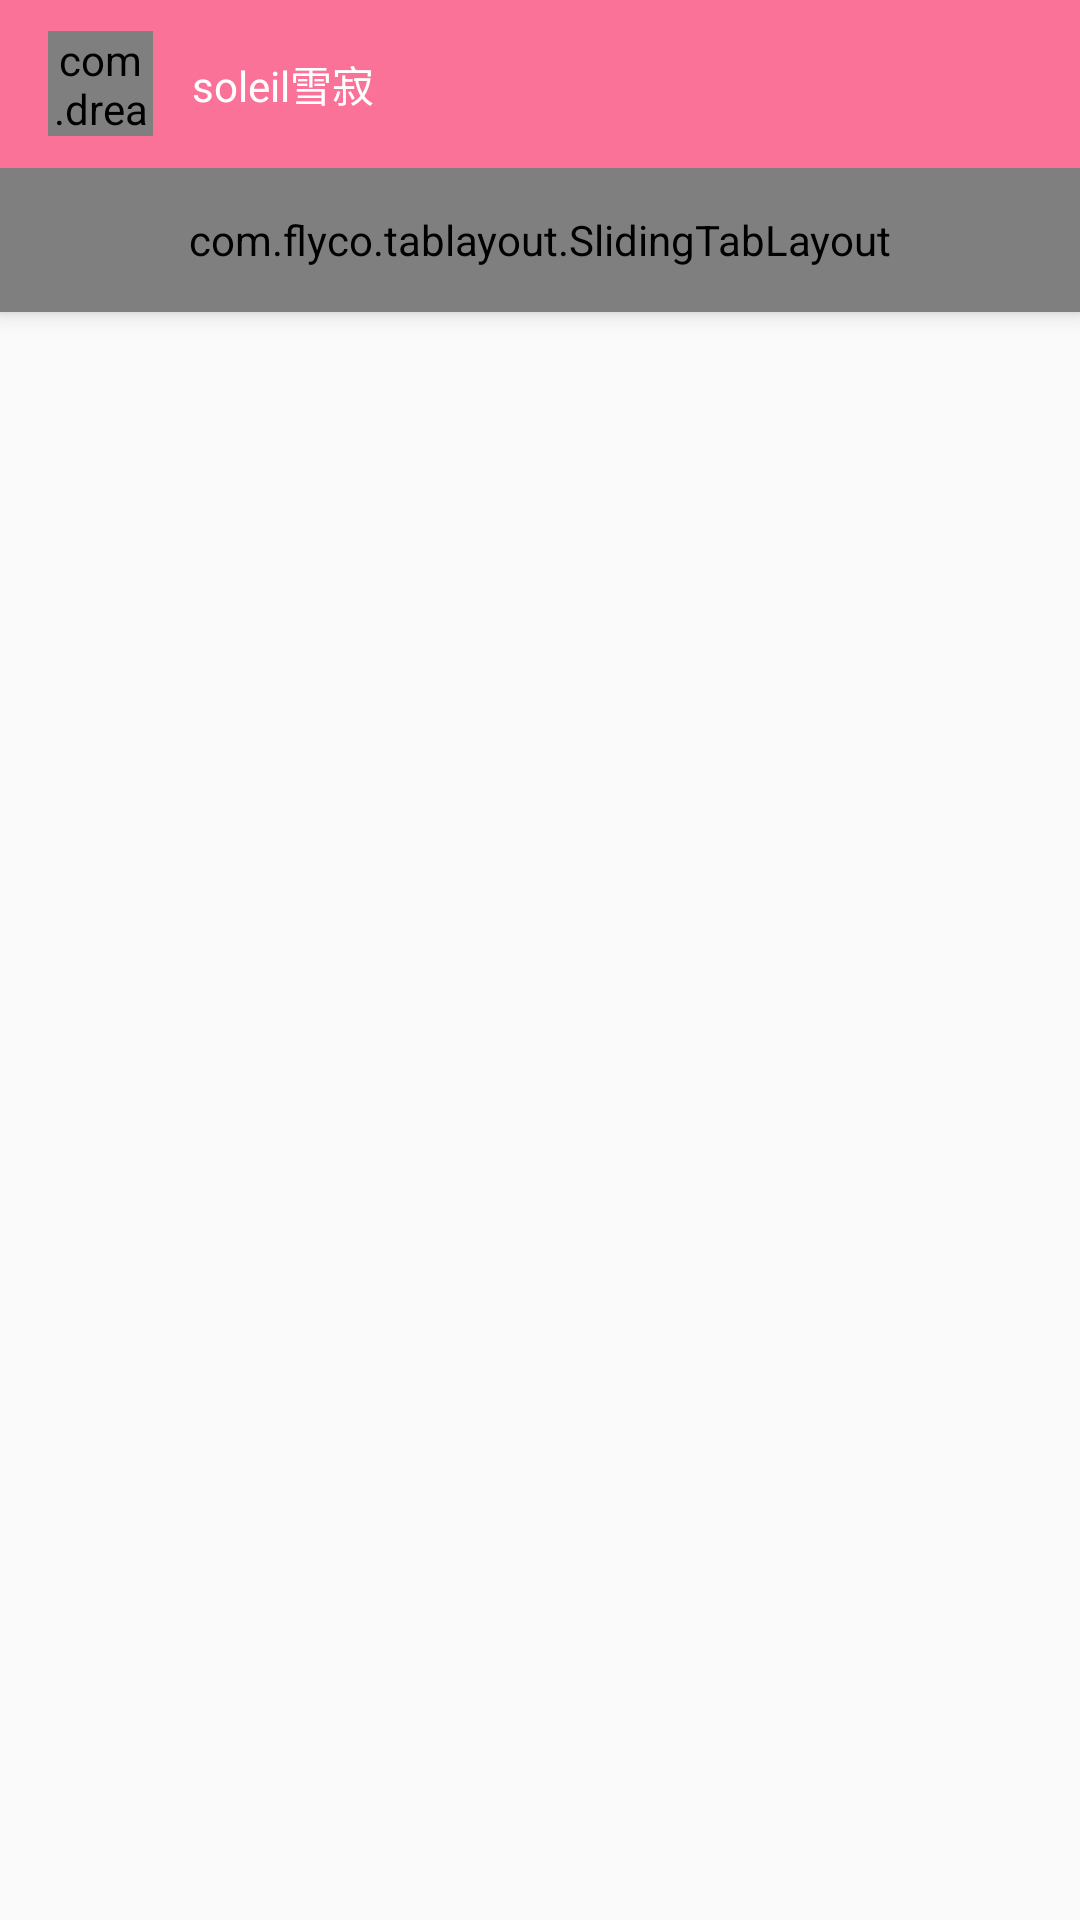

The Android layout XML behind this screen, and the referenced resources:
<!-- AndroidManifest.xml: application theme AppTheme -->
<!-- res/layout/fragment_home.xml -->
<?xml version="1.0" encoding="utf-8"?>
<android.support.design.widget.CoordinatorLayout xmlns:android="http://schemas.android.com/apk/res/android"
    xmlns:app="http://schemas.android.com/apk/res-auto"
    xmlns:tools="http://schemas.android.com/tools"
    android:fitsSystemWindows="true"
    android:layout_width="match_parent"
    android:layout_height="match_parent">

    <android.support.design.widget.AppBarLayout
        android:id="@+id/appbar"
        android:layout_width="match_parent"
        android:layout_height="wrap_content">

        <android.support.v7.widget.Toolbar
            android:id="@+id/toolbar"
            app:contentInsetStart="@dimen/dp_0"
            android:layout_width="match_parent"
            android:layout_height="?attr/actionBarSize"
            android:background="@color/colorPrimary"
            android:theme="@style/AppTheme.AppBarOverlay"
            app:layout_scrollFlags="scroll|enterAlways|snap"
            app:popupTheme="@style/AppTheme.PopupOverlay">

            <LinearLayout
                android:id="@+id/ll_navigation"
                android:layout_width="wrap_content"
                android:layout_height="match_parent"
                android:gravity="center_vertical"
                android:orientation="horizontal">


                <ImageView
                    android:contentDescription="@null"
                    android:layout_width="wrap_content"
                    android:layout_height="wrap_content"
                    android:src="@drawable/ic_drawer_home" />

                <com.dream.bilibili.widget.CircleImageView
                    android:id="@+id/toolbar_user_avatar"
                    android:layout_width="@dimen/dp_35"
                    android:layout_height="@dimen/dp_35"
                    android:layout_marginEnd="@dimen/dp_3"
                    android:layout_marginStart="@dimen/dp_16"
                    android:src="@mipmap/ic_user_yoyiyi"
                    app:border_color="@color/white"
                    app:border_width="@dimen/dp_1" />

                <TextView
                    android:layout_width="wrap_content"
                    android:layout_height="wrap_content"
                    android:layout_marginStart="@dimen/dp_10"
                    android:maxLines="1"
                    android:text="@string/soleil"
                    android:textColor="@color/white"
                    android:textSize="@dimen/dp_14"
                    tools:ignore="SpUsage" />
            </LinearLayout>


        </android.support.v7.widget.Toolbar>



        <com.flyco.tablayout.SlidingTabLayout
            android:id="@+id/tab_home"
            android:layout_width="match_parent"
            android:layout_height="@dimen/dp_48"
            android:background="@color/colorPrimary"
            android:paddingLeft="@dimen/dp_10"
            android:paddingRight="@dimen/dp_10"
            app:tl_indicator_corner_radius="@dimen/dp_1"
            app:tl_indicator_height="@dimen/dp_2"
            app:tl_indicator_width="@dimen/dp_40"
            app:tl_tab_space_equal="true"/>
    </android.support.design.widget.AppBarLayout>


    <android.support.v4.view.ViewPager
        android:id="@+id/normal_view"
        app:layout_behavior="@string/appbar_scrolling_view_behavior"
        android:layout_width="match_parent"
        android:layout_height="match_parent"/>




</android.support.design.widget.CoordinatorLayout>
<!-- resources referenced by this layout -->
<resources>
  <color name="colorPrimary">#fb7299</color>
  <color name="white">#FFFFFF</color>
  <dimen name="dp_0">0dp</dimen>
  <dimen name="dp_1">1dp</dimen>
  <dimen name="dp_10">10dp</dimen>
  <dimen name="dp_14">14dp</dimen>
  <dimen name="dp_16">16dp</dimen>
  <dimen name="dp_2">2dp</dimen>
  <dimen name="dp_3">3dp</dimen>
  <dimen name="dp_35">35dp</dimen>
  <dimen name="dp_40">40dp</dimen>
  <dimen name="dp_48">48dp</dimen>
  <string name="soleil">soleil雪寂</string>
  <style name="AppTheme.AppBarOverlay" parent="ThemeOverlay.AppCompat.Dark.ActionBar" />
  <style name="AppTheme.PopupOverlay" parent="ThemeOverlay.AppCompat.Light" />
  <style name="AppTheme" parent="Theme.AppCompat.Light.NoActionBar">
          
          <item name="colorPrimary">@color/colorPrimary</item>
          <item name="colorPrimaryDark">@color/colorPrimaryDark</item>
          <item name="colorAccent">@color/colorAccent</item>
  
          <item name="android:windowAnimationStyle">@style/ActivityAnimationStyle</item>
      </style>
  <color name="colorPrimaryDark">#fb7299</color>
  <color name="colorAccent">#FF4081</color>
  <style name="ActivityAnimationStyle" parent="@android:style/Animation">
          <item name="android:activityOpenEnterAnimation">@anim/push_right_in</item>
          <item name="android:activityOpenExitAnimation">@anim/push_left_out</item>
          <item name="android:activityCloseExitAnimation">@anim/push_right_out</item>
          <item name="android:activityCloseEnterAnimation">@anim/push_left_in</item>
  
      </style>
</resources>
